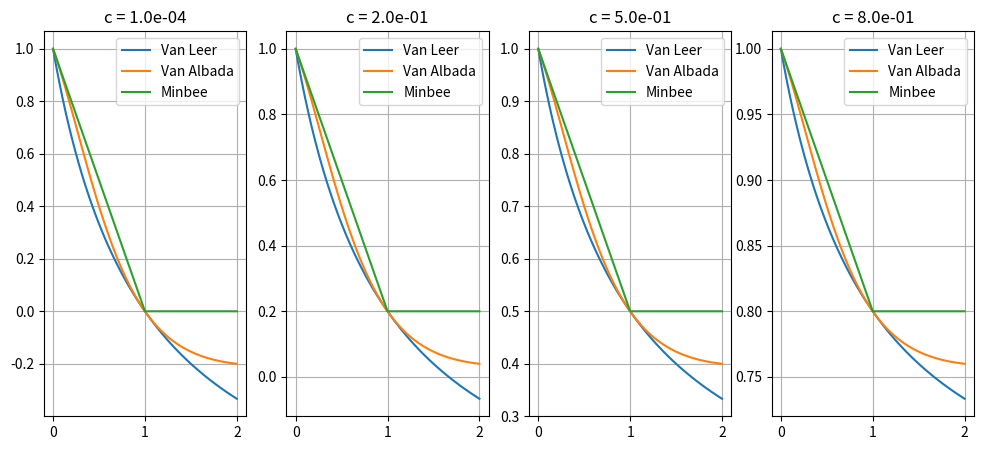

Here is the Python script that generated this plot:
import numpy as np
import matplotlib.pyplot as plt
from pathlib import Path

def van_leer_waf(r, abs_c):
    """ Van Leer limiter function for WAF formulation """
    return np.where(r <= 0, 1.0, 1 - (1 - abs_c) * 2 * r / (1 + r))

def van_albada_waf(r, abs_c):
    """ Van Albada limiter function for WAF formulation """
    return np.where(r <= 0, 1.0, 1 - (1 - abs_c) * r * (1 + r) / (1 + r**2))

def minbee_waf(r, abs_c):
    return np.where(r <= 0, 1.0, np.where(r <= 1.0, 1 - (1 - abs_c)*r, abs_c))

if __name__ == '__main__':
    fig_dir = Path('figures')
    fig_dir.mkdir(parents=True, exist_ok=True)
    cs = [1.0e-4, 0.2, 0.5, 0.8]
    r = np.linspace(0, 2, 101)
    fig, axes = plt.subplots(ncols=len(cs), figsize=(12, 5))
    for i, c in enumerate(cs):
        ax = axes[i]
        ax.plot(r, van_leer_waf(r, abs(c)), label='Van Leer')
        ax.plot(r, van_albada_waf(r, abs(c)), label='Van Albada')
        ax.plot(r, minbee_waf(r, abs(c)), label='Minbee')
        ax.grid(True)
        ax.legend()
        ax.set_title(f'c = {c:.1e}')
    fig.savefig(fig_dir / 'limiters_waf')
